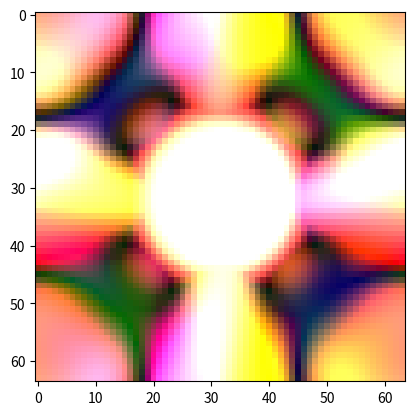

Write the Python code that produced this figure.
"""Minimal self contained numpy example of the leapfrog scheme
for the equation geometric_derivative(phi) = 0,
in the even subalgebra of x+y+w+t-, where w is a compact dimension
"""
import numpy as np
import matplotlib.pyplot as plt

def edt(lhs, rhs, courant=0.33):
	lhs -= rhs * courant
idt = edt

ed = lambda d: lambda a: np.roll(a, shift=-1, axis=d) - a
id = lambda d: lambda a: a - np.roll(a, shift=+1, axis=d)
edx, edy, edw = [ed(d) for d in range(3)]
idx, idy, idw = [id(d) for d in range(3)]

def leapfrog(phi):
	s, xy, xw, yw, xt, yt, wt, xywt = phi
	edt(s, +idx(xt) + idy(yt) + idw(wt))  # t
	edt(xy, +edx(yt) - edy(xt) + idw(xywt))  # xyt
	edt(xw, +edx(wt) - idy(xywt) - edw(xt))  # xwt
	edt(yw, +idx(xywt) + edy(wt) - edw(yt))  # ywt
	idt(xt, +edx(s) - idy(xy) - idw(xw))  # x
	idt(yt, +idx(xy) + edy(s) - idw(yw))  # y
	idt(wt, +idx(xw) + idy(yw) + edw(s))  # w
	idt(xywt, +edx(yw) - edy(xw) + edw(xy))  # xyw

phi = np.zeros((8, 64, 64, 2))
x2 = np.linspace(-1, 1, 64) ** 2
phi[..., 0] = np.random.normal(size=(8, 1, 1)) * np.exp(-np.add.outer(x2, x2) * 16)
for i in range(4):
	plt.imshow(np.abs(phi[1:4]).mean(axis=-1).T * 8)
	plt.show()
	for t in range(64):
		leapfrog(phi)
